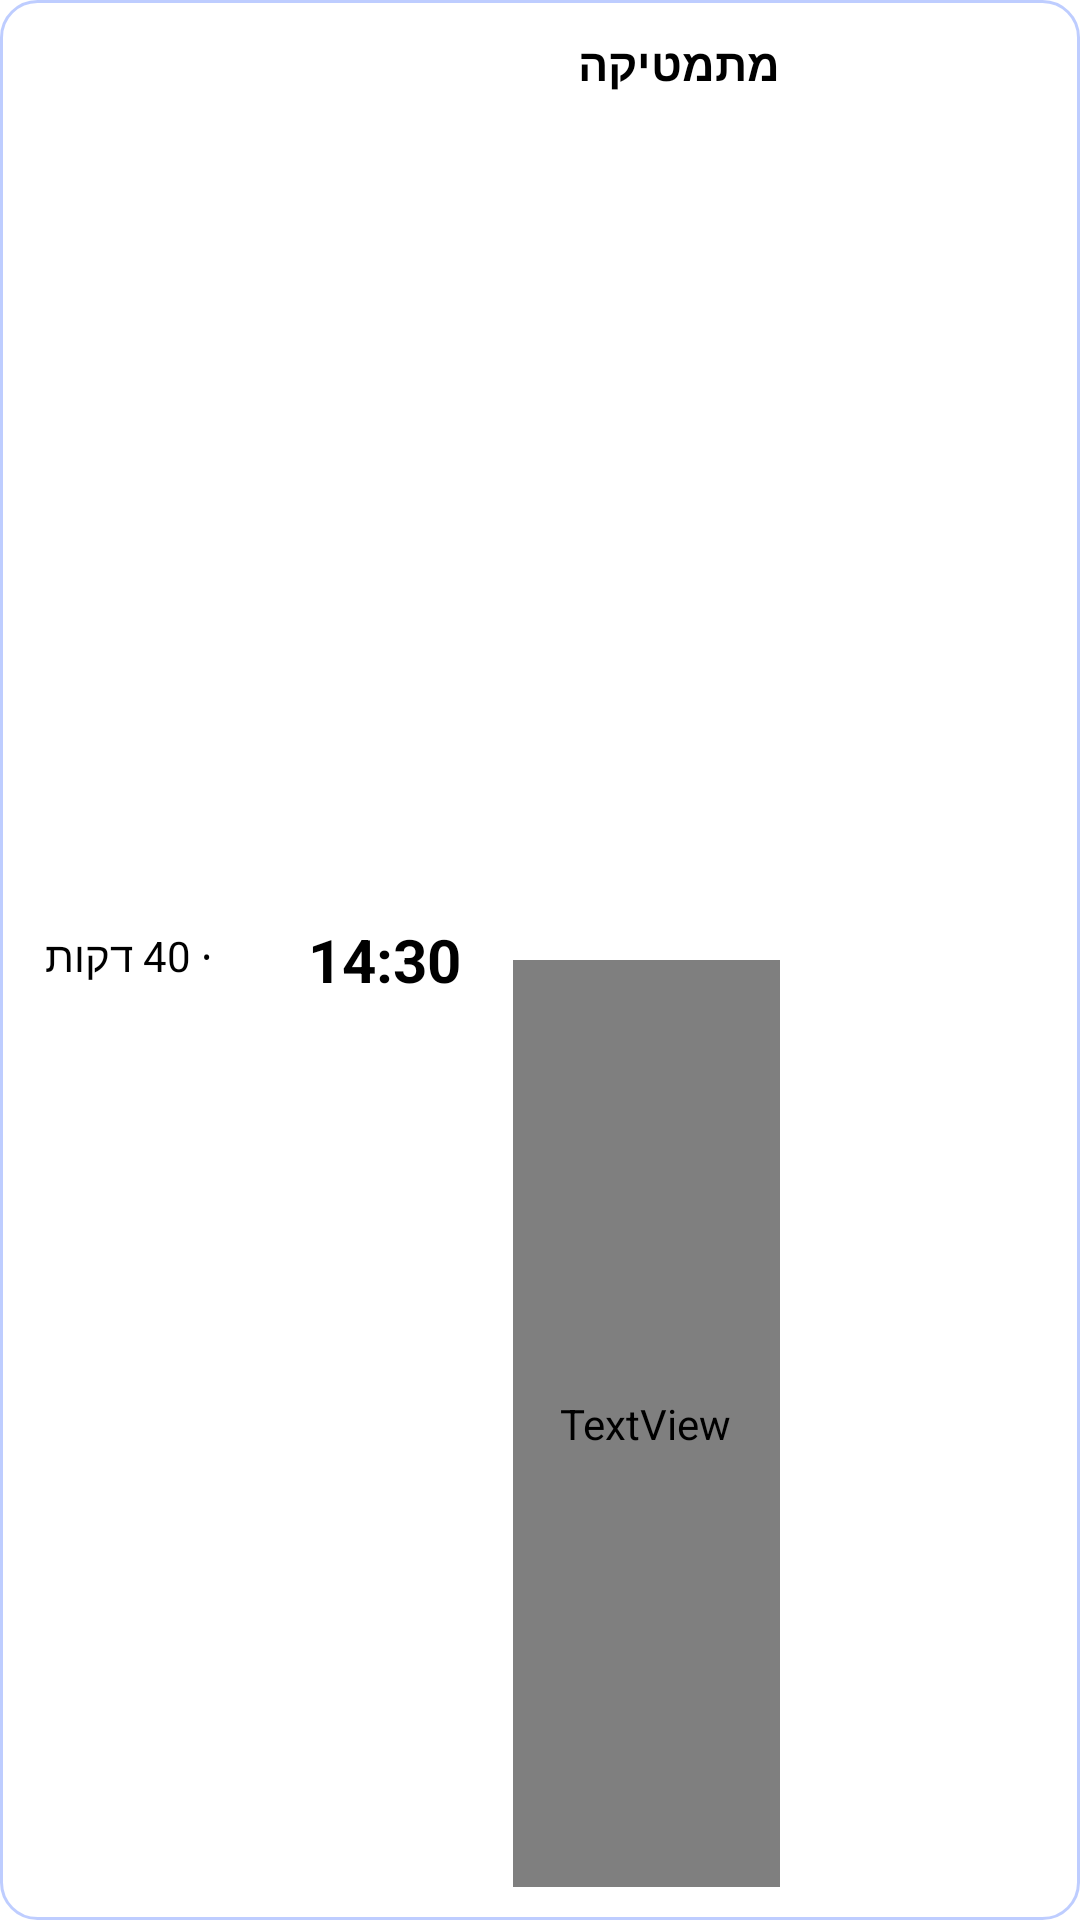

Reconstruct the res/layout file that produces this screen, plus the resources it refers to.
<!-- AndroidManifest.xml: application theme Theme.OurApp -->
<!-- res/layout/teacher_class_info.xml -->
<?xml version="1.0" encoding="utf-8"?>
<LinearLayout xmlns:android="http://schemas.android.com/apk/res/android"
    xmlns:app="http://schemas.android.com/apk/res-auto"
    android:layout_width="match_parent"
    android:layout_height="80dp"
    xmlns:tools="http://schemas.android.com/tools"
    android:background="@drawable/rec_white_rad_24_stroke_2a59fe"
    android:orientation="horizontal"
    android:paddingTop="11dp"
    android:paddingBottom="11dp"
    android:gravity="center_horizontal">

    <TextView
        android:layout_width="0dp"
        android:layout_height="match_parent"
        android:layout_weight="1"
        android:gravity="center"
        android:text="∙ 40 דקות"
        android:textColor="#000"
        android:layout_gravity="left" />

    <TextView
        android:layout_width="0dp"
        android:layout_height="match_parent"
        android:layout_weight="1"
        android:gravity="center"
        android:text="14:30"
        android:textColor="#000"
        android:textSize="20dp"
        android:textStyle="bold" />

    <LinearLayout
        android:layout_width="89dp"
        android:layout_height="match_parent"
        android:gravity="right"
        android:orientation="vertical"
        android:weightSum="2">

        <TextView
            android:layout_width="90dp"
            android:layout_height="wrap_content"
            android:layout_weight="1"
            android:gravity="right"
            android:maxLines="2"
            android:text="מתמטיקה"
            android:textColor="#000"
            android:ellipsize="end"
            android:textStyle="bold"
            app:autoSizeMaxTextSize="15sp"
            app:autoSizeMinTextSize="10sp"
            app:autoSizeStepGranularity="1sp"
            app:autoSizeTextType="uniform" />

        <TextView
            android:layout_width="90dp"
            android:layout_height="wrap_content"
            android:layout_weight="1"
            android:gravity="right|bottom"
            android:text="שון גיטלמן"
            android:textColor="#000"
            android:textSize="10dp"
            android:ellipsize="end"
            android:textStyle="bold"
            app:autoSizeMaxTextSize="10sp"
            app:autoSizeMinTextSize="10sp"
            app:autoSizeStepGranularity="1sp"
            app:autoSizeTextType="uniform" />
    </LinearLayout>

    <ImageView
        android:layout_width="100dp"
        android:layout_height="match_parent"
        android:scaleType="centerCrop"
        android:gravity="right"
        tools:srcCompat="@tools:sample/avatars"
        android:paddingLeft="10dp"/>

</LinearLayout>
<!-- resources referenced by this layout -->
<resources>
  <!-- drawable rec_white_rad_24_stroke_2a59fe (drawable) -->
  <shape xmlns:android="http://schemas.android.com/apk/res/android"
      android:shape="rectangle">
      <corners
          android:bottomLeftRadius="12dp"
          android:bottomRightRadius="12dp"
          android:topLeftRadius="12dp"
          android:topRightRadius="12dp" />
      <solid android:color="@android:color/white" />
      <stroke
          android:width="1dp"
          android:color="#4D2A59FE" />
  </shape>
  <style name="Theme.OurApp" parent="Theme.MaterialComponents.DayNight.NoActionBar">
          
          <item name="colorPrimary">@color/purple_500</item>
          <item name="colorPrimaryVariant">@color/purple_700</item>
          <item name="colorOnPrimary">@color/white</item>
          
          <item name="colorSecondary">@color/teal_200</item>
          <item name="colorSecondaryVariant">@color/teal_700</item>
          <item name="colorOnSecondary">@color/black</item>
          
          <item name="android:statusBarColor" tools:targetApi="l">?attr/colorPrimaryVariant</item>
          
      </style>
  <color name="purple_500">#FF6200EE</color>
  <color name="purple_700">#000</color>
  <color name="white">#FFFFFFFF</color>
  <color name="teal_200">#FF03DAC5</color>
  <color name="teal_700">#FF018786</color>
  <color name="black">#FF000000</color>
</resources>
